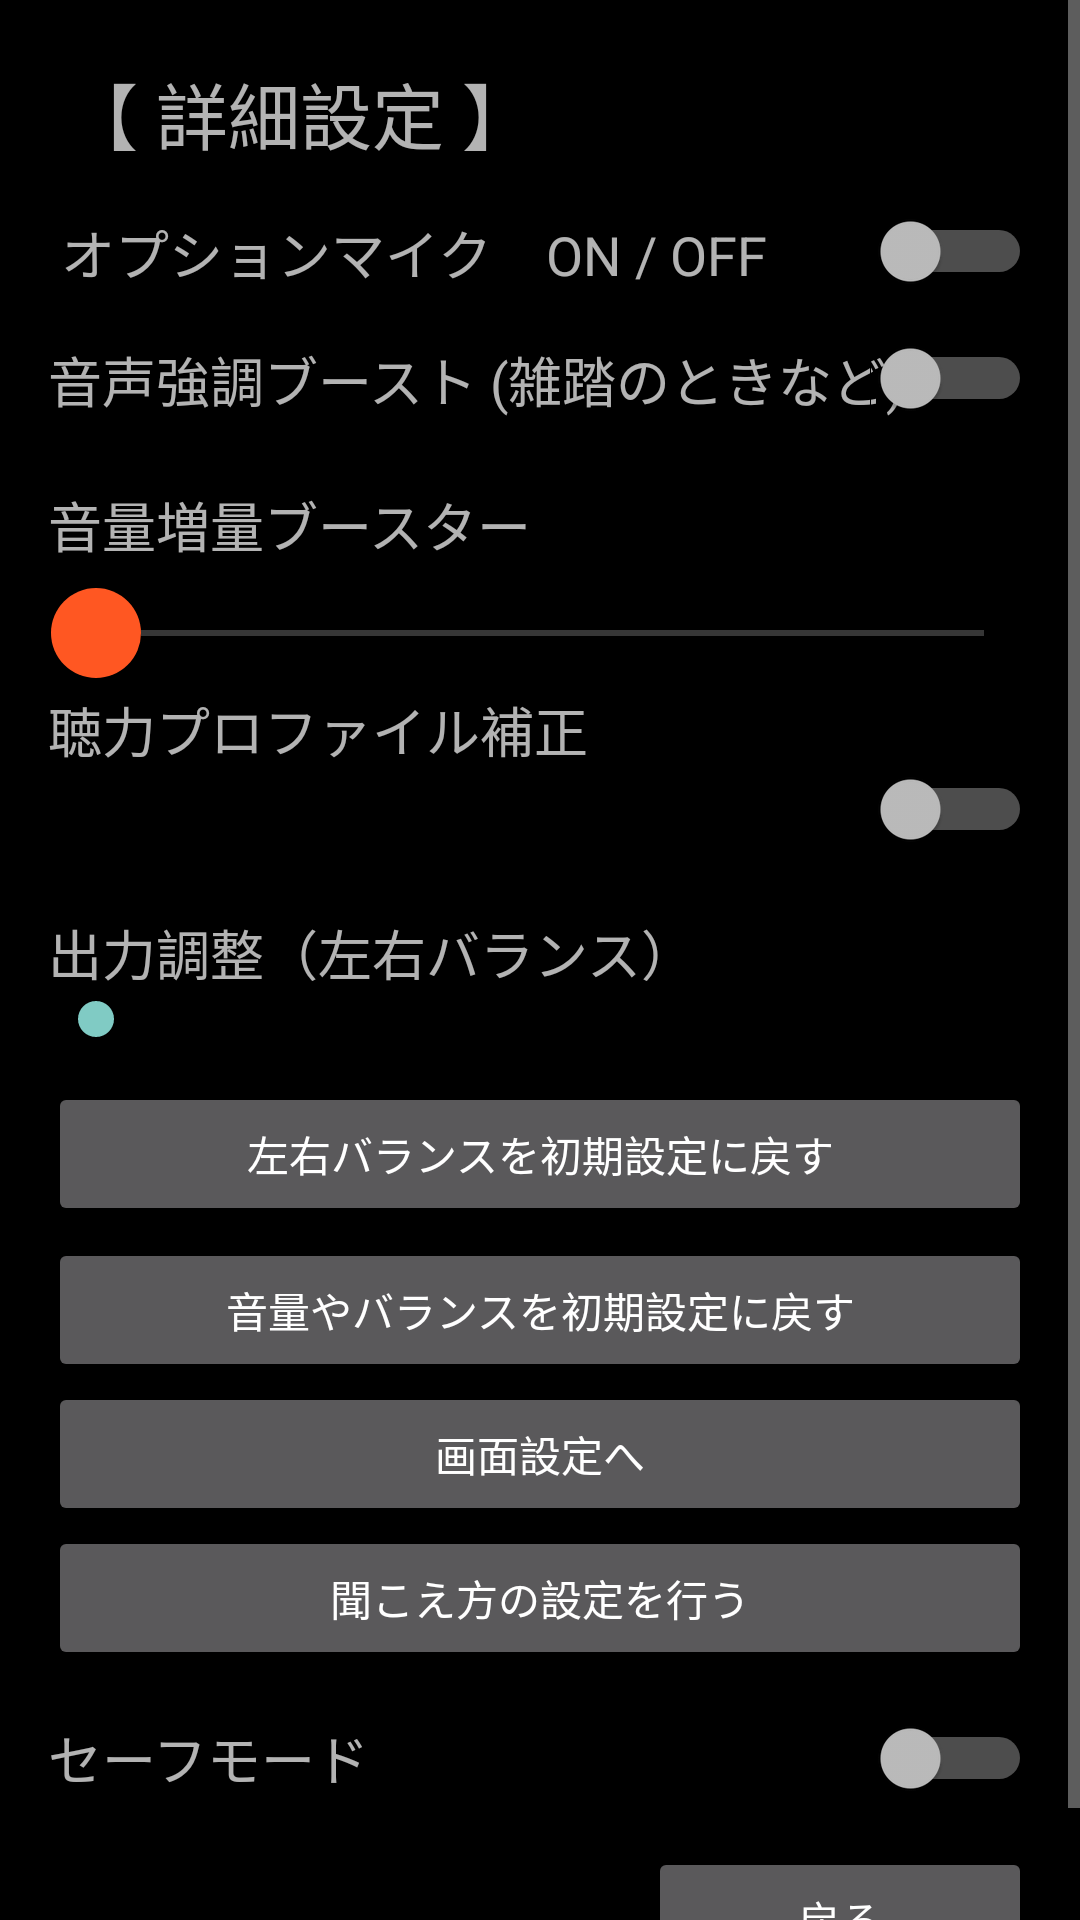

This screen was rendered from an Android layout file. Write that file and the resources it references.
<!-- AndroidManifest.xml: application theme Theme.AppCompat -->
<!-- res/layout/activity_settings.xml -->
<?xml version="1.0" encoding="utf-8"?>
<ScrollView
    android:layout_width="match_parent"
    android:layout_height="match_parent"
    android:fillViewport="true"
    xmlns:android="http://schemas.android.com/apk/res/android"
    xmlns:app="http://schemas.android.com/apk/res-auto"
    xmlns:tools="http://schemas.android.com/tools">

<androidx.constraintlayout.widget.ConstraintLayout

    android:id="@+id/rootLayout"
    android:layout_width="match_parent"
    android:layout_height="wrap_content"
    android:padding="16dp"
    android:background="@color/dialog_background"
    tools:context=".SettingsActivity">

    <TextView
        android:id="@+id/aboutThisPage"
        android:layout_width="0dp"
        android:layout_height="wrap_content"
        android:layout_marginTop="4dp"
        android:text=" 【 詳細設定 】"
        android:textSize="24dp"
        app:layout_constraintEnd_toEndOf="parent"
        app:layout_constraintHorizontal_bias="0.0"
        app:layout_constraintStart_toStartOf="parent"
        app:layout_constraintTop_toTopOf="parent" />
    <TextView
        android:id="@+id/aboutOptMic"
        android:layout_width="0dp"
        android:layout_height="wrap_content"
        android:layout_marginTop="16dp"
        android:text=" オプションマイク　ON / OFF"
        android:textSize="18dp"
        app:layout_constraintTop_toBottomOf="@+id/aboutThisPage"
        app:layout_constraintStart_toStartOf="parent"
        app:layout_constraintEnd_toEndOf="parent"
        />

    <Switch
        android:id="@+id/optionMic"
        android:layout_width="match_parent"
        android:layout_height="wrap_content"
        app:layout_constraintBottom_toBottomOf="@id/aboutOptMic"
        app:layout_constraintStart_toStartOf="parent"
        app:layout_constraintEnd_toEndOf="parent"
        />
    <TextView
        android:id="@+id/superEmphasis"
        android:layout_width="0dp"
        android:layout_height="wrap_content"
        android:text="音声強調ブースト (雑踏のときなど)"
        android:textSize="18dp"
        app:layout_constraintTop_toBottomOf="@id/aboutOptMic"
        app:layout_constraintStart_toStartOf="parent"
        app:layout_constraintEnd_toEndOf="parent"
        android:layout_marginTop="16dp"
        />
    <Switch
        android:id="@+id/superEmphasisSwitch"
        android:layout_width="match_parent"
        android:layout_height="wrap_content"
        app:layout_constraintBottom_toBottomOf="@id/superEmphasis"
        app:layout_constraintStart_toStartOf="parent"
        app:layout_constraintEnd_toEndOf="parent"
        />
    <TextView
        android:id="@+id/volBoost"
        android:layout_width="match_parent"
        android:layout_height="wrap_content"
        android:text="音量増量ブースター"
        android:textSize="18dp"
        app:layout_constraintTop_toBottomOf="@id/superEmphasis"
        app:layout_constraintStart_toStartOf="parent"
        app:layout_constraintEnd_toEndOf="parent"
        android:layout_marginTop="22dp"
        />
    <TextView
        android:id="@+id/hearingProfileLabel"
        android:layout_width="match_parent"
        android:layout_height="wrap_content"
        android:text="聴力プロファイル補正"
        android:textSize="18dp"
        android:layout_marginTop="42dp"
        app:layout_constraintTop_toBottomOf="@id/volBoost"
        app:layout_constraintStart_toStartOf="parent"
        app:layout_constraintEnd_toEndOf="parent" />

    <Switch
        android:id="@+id/hearingProfileSwitch"
        android:layout_width="match_parent"
        android:layout_height="wrap_content"
        app:layout_constraintTop_toBottomOf="@id/hearingProfileLabel"
        app:layout_constraintStart_toStartOf="parent"
        app:layout_constraintEnd_toEndOf="parent" />


    <SeekBar
        android:id="@+id/volumeBoostSeekBar"
        android:layout_width="match_parent"
        android:layout_height="46dp"
        android:layout_marginBottom="16dp"
        android:thumb="@drawable/custom_thumb"
        android:max="100"
        app:layout_constraintTop_toBottomOf="@+id/volBoost"
        />
        <TextView
        android:id="@+id/stValue"
        android:layout_width="0dp"
        android:layout_height="wrap_content"
        android:text="出力調整（左右バランス）"
        android:textSize="18dp"
        app:layout_constraintTop_toBottomOf="@id/hearingProfileLabel"
        app:layout_constraintStart_toStartOf="parent"
        app:layout_constraintEnd_toEndOf="parent"
        android:layout_marginTop="48dp"
        />
    <SeekBar
        android:id="@+id/stSeekBar"
        android:layout_width="match_parent"
        android:layout_height="wrap_content"
        android:layout_marginBottom="4dp"
        android:progressDrawable="@drawable/custom_sb"
        android:max="200"
        app:layout_constraintTop_toBottomOf="@+id/stValue"
        />
    <Button
        android:id="@+id/balPresetButton"
        android:layout_width="match_parent"
        android:layout_height="wrap_content"
        android:text="左右バランスを初期設定に戻す"
        android:layout_marginTop="30dp"
        app:layout_constraintTop_toBottomOf="@+id/stValue"
        />
    <Button
        android:id="@+id/presetButton"
        android:layout_width="match_parent"
        android:layout_height="wrap_content"
        android:text="音量やバランスを初期設定に戻す"
        android:layout_marginTop="4dp"
        app:layout_constraintTop_toBottomOf="@id/balPresetButton"
        />
    <Button
        android:id="@+id/toChangeViewButton"
        android:layout_width="match_parent"
        android:layout_height="wrap_content"
        android:text="画面設定へ"
        app:layout_constraintTop_toBottomOf="@+id/presetButton"
        />
    <Button
        android:id="@+id/toChangeHearingButton"
        android:layout_width="match_parent"
        android:layout_height="wrap_content"
        android:text="聞こえ方の設定を行う"
        app:layout_constraintTop_toBottomOf="@+id/toChangeViewButton"
        />


    <TextView
        android:id="@+id/safeMode"
        android:layout_width="0dp"
        android:layout_height="wrap_content"
        android:text="セーフモード"
        android:textSize="18dp"
        app:layout_constraintTop_toBottomOf="@id/toChangeHearingButton"
        app:layout_constraintStart_toStartOf="parent"
        app:layout_constraintEnd_toEndOf="parent"
        android:layout_marginTop="16dp"
        />
    <Switch
        android:id="@+id/safeModeSwitch"
        android:layout_width="match_parent"
        android:layout_height="wrap_content"
        app:layout_constraintTop_toBottomOf="@id/toChangeHearingButton"
        app:layout_constraintStart_toStartOf="parent"
        app:layout_constraintEnd_toEndOf="parent"
        android:layout_marginTop="16dp"
        />

    <Button
        android:id="@+id/returnButton"
        android:layout_width="128dp"
        android:layout_height="wrap_content"
        android:text="戻る"
        app:layout_constraintTop_toBottomOf="@id/safeModeSwitch"
        app:layout_constraintEnd_toEndOf="parent"
        android:layout_marginTop="16dp"
        />

</androidx.constraintlayout.widget.ConstraintLayout>
    </ScrollView>
<!-- resources referenced by this layout -->
<resources>
  <color name="dialog_background">#000000</color>
  <!-- drawable custom_sb (drawable) -->
  <layer-list xmlns:android="http://schemas.android.com/apk/res/android">
      <item android:id="@android:id/background">
          <shape>
              <gradient android:startColor="#000000" android:endColor="#000000" />
          </shape>
      </item>
      <item android:id="@android:id/progress">
          <shape>
              <gradient android:startColor="#000000" android:endColor="#000000" />
          </shape>
      </item>
  </layer-list>
  <!-- drawable custom_thumb (drawable) -->
  <shape xmlns:android="http://schemas.android.com/apk/res/android">
      <size
          android:width="30dp"
          android:height="30dp"/>
      <solid android:color="#FF5722"/> 
      <corners android:radius="15dp"/> 
  </shape>
</resources>
